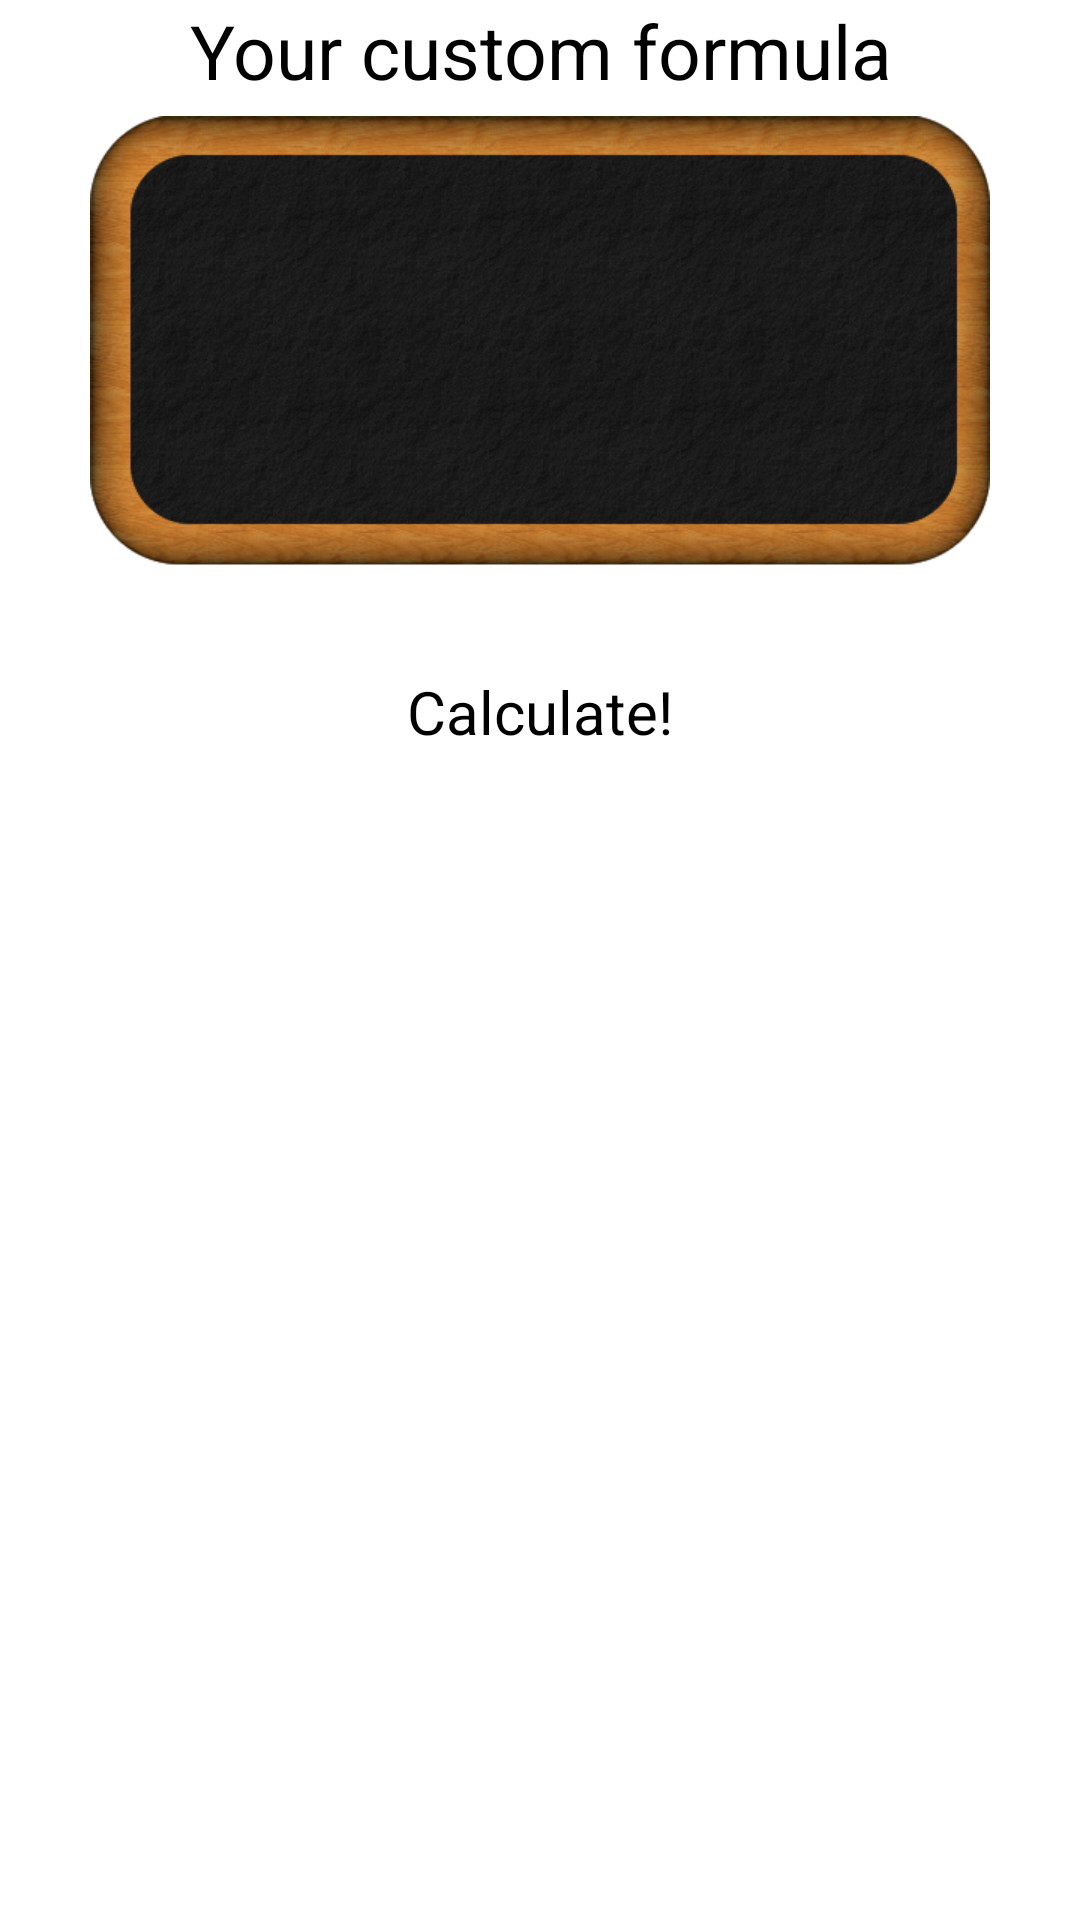

Reconstruct the res/layout file that produces this screen, plus the resources it refers to.
<!-- AndroidManifest.xml: application theme AppTheme -->
<!-- res/layout/custom_calculator.xml -->
<?xml version="1.0" encoding="utf-8"?>
<ScrollView xmlns:android="http://schemas.android.com/apk/res/android"
    android:layout_width="fill_parent"
    android:layout_height="fill_parent"
    android:background="#FFFFFF"
    android:orientation="vertical">
    
<LinearLayout 
    android:layout_width="300dp"
    android:layout_height="wrap_content"
    android:layout_gravity="center_horizontal"
    android:orientation="vertical" 
    android:focusable="true"
	android:focusableInTouchMode="true">

    <TextView
        android:id="@+id/formula_name_heading"
        android:layout_width="wrap_content"
        android:layout_height="wrap_content"
        android:maxWidth="300dp"
        android:layout_gravity="center_horizontal"
        android:gravity="center"
        android:text="@string/your_custom_formula"
        android:textColor="#000000"
        android:textSize="25sp" />

    <RelativeLayout
        android:layout_width="match_parent"
        android:layout_height="160dp" >
    	
        <ImageView 
            android:layout_width="wrap_content"
            android:layout_height="wrap_content"
            android:layout_gravity="center_horizontal"
            android:adjustViewBounds="true"
            android:layout_centerVertical="true"
			android:layout_centerHorizontal="true"
            android:src="@drawable/emptyboard"
            android:contentDescription="@string/empty_board"/>
        
        <TextView
            android:id="@+id/formula_on_chalkboard"
            android:layout_width="260dp"
            android:layout_height="140dp"
            android:gravity="center"
            android:layout_centerVertical="true"
			android:layout_centerHorizontal="true"
			android:textSize="20sp"
			android:textColor="@android:color/white"/>
        
	</RelativeLayout>

    <LinearLayout
        android:id="@+id/variable_container"
        android:layout_width="match_parent"
        android:layout_height="wrap_content"
        android:orientation="vertical" >

        
    </LinearLayout>

    <Button
        android:id="@+id/calculate_button"
        android:layout_width="wrap_content"
        android:layout_height="wrap_content"
        android:layout_gravity="center_horizontal"
        android:layout_marginTop="10dp"
        android:padding="20dp"
        android:text="@string/calculate_button"
        android:textSize="20sp" 
        android:textColor="#000000"/>
    
    <LinearLayout
        android:layout_width="match_parent"
        android:layout_height="wrap_content"
        android:orientation="vertical" >

        <TextView
            android:id="@+id/display_result"
            android:layout_width="wrap_content"
            android:layout_height="wrap_content"
            android:minHeight="70dp"
            android:textColor="#000000"
            android:layout_marginTop="10dp"
            android:layout_marginLeft="20dp"
            android:layout_marginRight="20dp"
            android:layout_marginBottom="10dp"
            android:layout_gravity="center"
            android:gravity="center_horizontal"
            android:textSize="20sp" 
            android:textIsSelectable="true"/>
    </LinearLayout>
    
</LinearLayout>
</ScrollView>
<!-- resources referenced by this layout -->
<resources>
  <!-- drawable emptyboard: png bitmap (drawable, 93259 bytes) -->
  <string name="calculate_button">Calculate!</string>
  <string name="empty_board">Empty Chalkboard</string>
  <string name="your_custom_formula">Your custom formula</string>
  <style name="AppTheme" parent="@style/Theme.Sherlock.Light.DarkActionBar">
          <item name="actionBarTabBarStyle">@style/Widget.MyTheme.ActionBar.TabBar</item>
          <item name="actionBarStyle">@style/Widget.MyTheme.ActionBar</item>
  	</style>
  <style name="Widget.MyTheme.ActionBar.TabBar" parent="Widget.Sherlock.ActionBar.TabBar">
      	<item name="android:background">#101010</item>
      	<item name="background">#101010</item>
  	</style>
  <style name="Widget.MyTheme.ActionBar" parent="Widget.Sherlock.ActionBar">
      	<item name="android:background">#101010</item>
      	<item name="background">#101010</item>
      	<item name="titleTextStyle">@style/MyTheme.ActionBar.TitleTextStyle</item>
  	</style>
  <style name="MyTheme.ActionBar.TitleTextStyle" parent="TextAppearance.Sherlock.Widget.ActionBar.Title">
      	<item name="android:textColor">#FFFFFF</item>
    	</style>
</resources>
